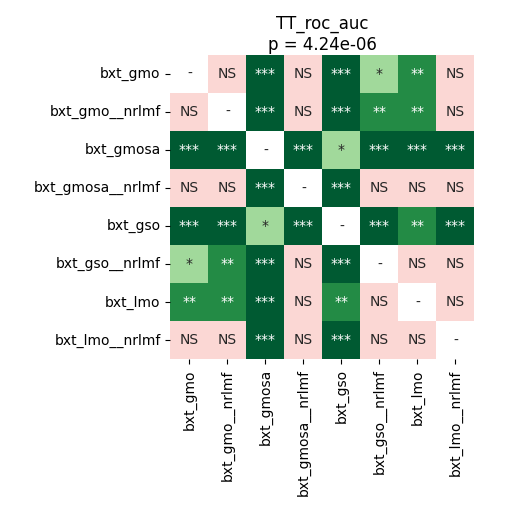

Data behind this chart, as committed beside it:
	bxt_gmo	bxt_gmo__nrlmf	bxt_gmosa	bxt_gmosa__nrlmf	bxt_gso	bxt_gso__nrlmf	bxt_lmo	bxt_lmo__nrlmf
bxt_gmo	1.0	0.2574	0.0001424	0.8513	0.0003884	0.04112	0.003615	0.9399
bxt_gmo__nrlmf	0.2574	1.0	0.0001424	0.3902	0.0002563	0.007804	0.00235	0.2121
bxt_gmosa	0.0001424	0.0001424	1.0	0.0001899	0.01335	0.0001899	0.0001424	0.0001424
bxt_gmosa__nrlmf	0.8513	0.3902	0.0001899	1.0	0.0001424	0.3763	0.1089	0.76
bxt_gso	0.0003884	0.0002563	0.01335	0.0001424	1.0	0.0001424	0.004272	0.0001899
bxt_gso__nrlmf	0.04112	0.007804	0.0001899	0.3763	0.0001424	1.0	0.2232	0.1633
bxt_lmo	0.003615	0.00235	0.0001424	0.1089	0.004272	0.2232	1.0	0.05217
bxt_lmo__nrlmf	0.9399	0.2121	0.0001424	0.76	0.0001899	0.1633	0.05217	1.0
